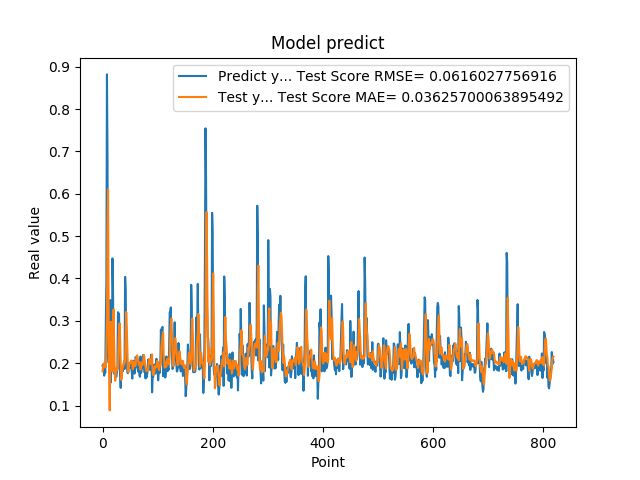

Source data for this figure (header and first rows):
1.941800117492676059e-01, 1.806524214937353379e-01
1.970258951187133512e-01, 1.894846673288017869e-01
1.859861761331558505e-01, 1.993743885439445973e-01
1.705197989940643033e-01, 1.991677229744561461e-01
1.844120919704437256e-01, 1.898630484203777113e-01
1.779371052980423251e-01, 1.917557833617128116e-01
3.004232645034790039e-01, 1.905998536065797999e-01
3.969086110591887873e-01, 2.361667985560222116e-01
8.820003867149353027e-01, 3.011241438341019094e-01
6.841114759445190430e-01, 5.161694671203130858e-01
2.116497457027435580e-01, 6.106162817714030355e-01
2.014262527227401733e-01, 3.407293835196820719e-01
2.061583995819092074e-01, 1.597943789081740229e-01
3.160260915756225586e-01, 8.845818151984959077e-02
3.489396274089813232e-01, 1.884998281773974937e-01
1.544443815946578979e-01, 2.977824001361003003e-01
1.959947794675827026e-01, 2.269238999779426835e-01
1.894801408052444180e-01, 1.941639592007905202e-01
4.474425017833709162e-01, 1.807334029698214051e-01
3.771362304687500555e-01, 2.808680626464905572e-01
1.889318972826004028e-01, 3.268553795691637731e-01
1.752775162458419522e-01, 2.497345397441771420e-01
1.822472065687180121e-01, 1.827681719113712355e-01
1.866402029991149902e-01, 1.584886186960899335e-01
1.715678423643112183e-01, 1.747175964716315422e-01
1.676391065120696744e-01, 1.894607026684329565e-01
1.773854047060013095e-01, 1.833287940104360025e-01
1.872433423995972235e-01, 1.848886067505559339e-01
3.204146027565002441e-01, 1.914145554929043425e-01
3.134283721446990967e-01, 2.431380867767638509e-01
3.171058297157288153e-01, 2.782109140032201222e-01
2.202603369951247891e-01, 2.940019196749787400e-01
1.659800857305526733e-01, 2.535329465238896907e-01
1.415748745203018188e-01, 1.988045280156653660e-01
1.852595061063766479e-01, 1.602708897861075676e-01
1.814238876104354858e-01, 1.685221182610511792e-01
1.905867606401443481e-01, 1.851430063065389875e-01
1.810430586338043213e-01, 1.933550462295058059e-01
1.954265981912612915e-01, 1.926815750029622354e-01
2.029463946819305142e-01, 2.004414574323993559e-01
1.862521618604660034e-01, 2.074964919672106778e-01
4.038094580173492432e-01, 2.038458565639220121e-01
3.743042349815369207e-01, 2.737121921484015341e-01
2.572054266929626465e-01, 3.211197040526348467e-01
2.253161966800689420e-01, 2.845609273659477356e-01
1.787700653076171875e-01, 2.354022892493628505e-01
1.761920750141143799e-01, 1.897728210126875814e-01
1.861467957496643066e-01, 1.782145054351285951e-01
1.954011768102645874e-01, 1.906093087955504362e-01
1.907722949981689176e-01, 1.992136937245118089e-01
1.898660957813262939e-01, 2.017180720578972963e-01
2.001174986362457275e-01, 2.015541370520780584e-01
1.922753006219863892e-01, 2.063020351503932481e-01
1.810636967420578003e-01, 2.058185819584921472e-01
1.635809391736984530e-01, 1.990349356728857988e-01
1.916799396276473999e-01, 1.858893530049567644e-01
2.058236002922058105e-01, 1.918130294828957194e-01
1.857409924268722812e-01, 2.041891846257551935e-01
1.752161234617233276e-01, 2.021846316474141536e-01
1.845117062330245972e-01, 1.934215215208795191e-01
2.143009155988692682e-01, 1.934778958645653468e-01
... 759 more rows
